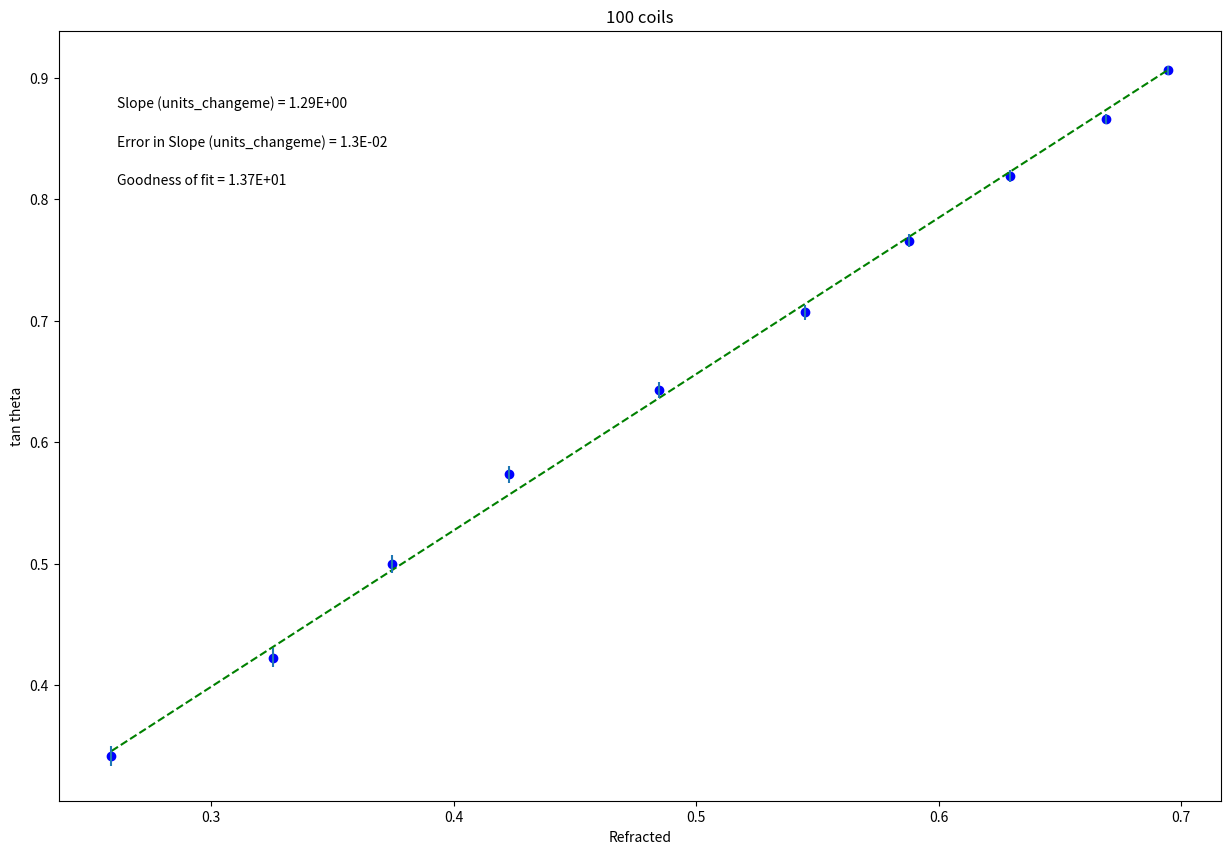

The matplotlib source for this figure:
#Physics 216
#Plotting code to use the whole year!
#Jaylene Naylor
#September 2015, modified Sept 2017, August 2018
#-------------------------------------------#
%matplotlib inline
#Import packages and libraries needed and give them shortcut names
from __future__ import division
import numpy as np
import matplotlib.pyplot as plt

#-------------------------------------------#
#Data Section - Create Arrays for data. Perform necessary calculations
#CHANGE THE VARIABLE NAMES and numbers to match your data
Refracted  = np.array([0.2588190451,
0.3255681545,
0.3746065934,
0.4226182617,
0.4848096202,
0.544639035,
0.5877852523,
0.629320391,
0.6691306064,
0.6946583705]) #what are units?
Incedent  = np.array([0.3420201433,
0.4226182617,
0.5,
0.5735764364,
0.6427876097,
0.7071067812,
0.7660444431,
0.8191520443,
0.8660254038,
0.906307787]) #what are units?


#--------------------------------------------#
#Create arrays for uncertainties
#CHANGE THE VARIABLE NAME and numbers to match your data 
errIncedent = np.array([0.008187237934,
0.007892835068,
0.007538362961,
0.00712651936,
0.006660438644,
0.006143667968,
0.005580140269,
0.004974144333,
0.004330292155,
0.00365348384])


#--------------------------------------------#
#Re-assign variables as x, y, dy so that the following code may remain generic

x = Refracted  #this should be the array you want to plot on the x axis
y = Incedent
dy = errIncedent  #this should be your error in y array

#----------------------------------------------#
#Don't need to change anything in this section!
 
#Find the intercept and slope, b and m, from Python's polynomial fitting function
b,m=np.polynomial.polynomial.polyfit(x,y,1,w=dy)

#Write the equation for the best fit line based on the slope and intercept
fit = b+m*x

#Calculate the error in slope and intercept 
#def Delta(x, dy) is a function, and we will learn how to write our own at a later date. They are very useful!
def Delta(x, dy):
    D = (sum(1/dy**2))*(sum(x**2/dy**2))-(sum(x/dy**2))**2
    return D
 
D=Delta(x, dy)
 
dm = np.sqrt(1/D*sum(1/dy**2)) #error in slope
db = np.sqrt(1/D*sum(x**2/dy**2)) #error in intercept

#Calculate the "goodness of fit" from the linear least squares fitting document
def LLSFD2(x,y,dy):
    N = sum(((y-b-m*x)/dy)**2)
    return N
                      
N = LLSFD2(x,y,dy)

#-----------------------------------------------------------------------#
#Plot data on graph. Plot error bars and place values for slope, error in slope and goodness of fit on the plot using "annotate"
plt.figure(figsize=(15,10))
 
plt.plot(x, fit, color='green', linestyle='--')
plt.scatter(x, y, color='blue', marker='o')
 
 
#create labels  YOU NEED TO CHANGE THESE!!!
plt.xlabel('Refracted')
plt.ylabel('tan theta')
plt.title('100 coils')
 
plt.errorbar(x, y, yerr=dy, xerr=None, fmt="none") #don't need to plot x error bars
 
plt.annotate('Slope (units_changeme) = {value:.{digits}E}'.format(value=m, digits=2),
             (0.05, 0.9), xycoords='axes fraction')
 
plt.annotate('Error in Slope (units_changeme) = {value:.{digits}E}'.format(value=dm, digits=1),
             (0.05, 0.85), xycoords='axes fraction')
 
plt.annotate('Goodness of fit = {value:.{digits}E}'.format(value=N, digits=2),
             (0.05, 0.80), xycoords='axes fraction')

plt.show()